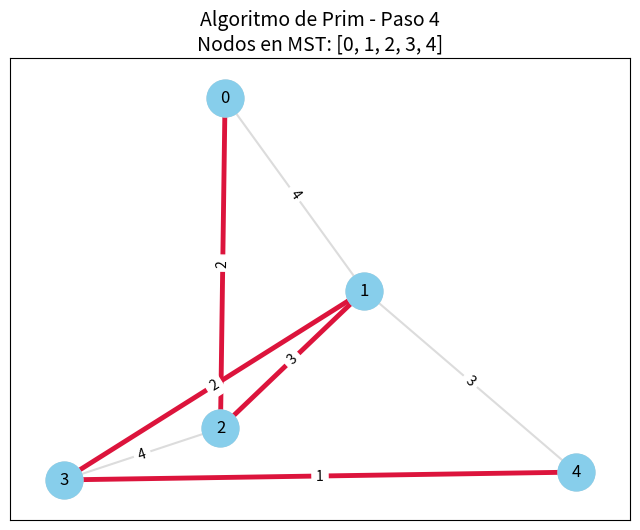

Write Python code to recreate this figure.
import matplotlib.pyplot as plt
import networkx as nx
import time

def algoritmo_prim_animado(vertices, aristas, nodo_inicio=0):
    
    # 1. Crear el grafo completo usando NetworkX
    G = nx.Graph()
    for u, v, w in aristas:
        G.add_edge(u, v, weight=w)
        
    # Inicialización de estructuras para Prim
    visitados = {nodo_inicio}
    aristas_mst = []
    costo_total = 0
    
    # Para guardar los "frames" de la animación
    pasos_graficos = []
    # Guardamos el estado inicial (solo el nodo de inicio visitado)
    pasos_graficos.append((set(visitados), list(aristas_mst)))

    print("=" * 50)
    print(# Al utilizar LaTeX para representar conjuntos matemáticos complejos, se encierra entre signos de dólar:
f"Iniciando Algoritmo de Prim desde el Nodo: {nodo_inicio}")
    print("=" * 50)

    # El MST debe tener exactamente V - 1 aristas
    while len(visitados) < len(vertices):
        min_arista = None
        min_peso = float('inf')
        
        # Buscar la arista con el menor peso que conecte el MST con un nodo no visitado
        for u, v, data in G.edges(data=True):
            w = data['weight']
            # Un extremo debe estar visitado y el otro no
            if u in visitados and v not in visitados:
                if w < min_peso:
                    min_peso, min_arista = w, (u, v)
            elif v in visitados and u not in visitados:
                if w < min_peso:
                    min_peso, min_arista = w, (v, u)

        if min_arista:
            u, v = min_arista
            visitados.add(v)
            aristas_mst.append((u, v, min_peso))
            costo_total += min_peso
            
            # Guardar estado para la animación
            pasos_graficos.append((set(visitados), list(aristas_mst)))
            
            # Paso a paso en consola
            print(f"-> Añadida arista ({u} - {v}) con peso {min_peso}")
            print(f"   Nodos visitados actualmente: {sorted(list(visitados))}\n")
        else:
            print("El grafo no es conexo. No se puede formar un MST completo.")
            break

    print("=" * 50)
    print(f"¡MST Completado! Costo Total: {costo_total}")
    print("=" * 50)
    
    # --- PARTE GRÁFICA ANIMADA ---
    print("\n[Abriendo interfaz gráfica... Cierra la ventana del grafo para terminar]")
    
    # Fijar las posiciones de los nodos para que no se muevan entre pasos
    pos = nx.spring_layout(G, seed=42) 
    
    # Habilitar modo interactivo de matplotlib
    plt.ion()
    fig, ax = plt.subplots(figsize=(8, 6))
    
    for i, (vis, aristas_actuales) in enumerate(pasos_graficos):
        ax.clear()
        ax.set_title(f"Algoritmo de Prim - Paso {i}\nNodos en MST: {sorted(list(vis))}", fontsize=14)
        
        # 1. Dibujar todos los nodos (Gris por defecto)
        nx.draw_networkx_nodes(G, pos, ax=ax, node_color='lightgray', node_size=700)
        # Resaltar los nodos que ya pertenecen al MST (Azul)
        nx.draw_networkx_nodes(G, pos, ax=ax, nodelist=list(vis), node_color='skyblue', node_size=700)
        
        # 2. Dibujar todas las aristas del grafo original (Gris claro)
        nx.draw_networkx_edges(G, pos, ax=ax, edge_color='gainsboro', width=1.5)
        
        # Resaltar las aristas que ya forman parte del MST (Rojo grueso)
        if aristas_actuales:
            edges_mst = [(u, v) for u, v, w in aristas_actuales]
            nx.draw_networkx_edges(G, pos, ax=ax, edgelist=edges_mst, edge_color='crimson', width=3.5)
            
        # 3. Etiquetas de los nodos y pesos de las aristas
        nx.draw_networkx_labels(G, pos, ax=ax, font_size=12, font_family='sans-serif')
        labels = nx.get_edge_attributes(G, 'weight')
        nx.draw_networkx_edge_labels(G, pos, edge_labels=labels, font_size=10, ax=ax)
        
        plt.draw()
        plt.pause(1.5)  # Pausa de 1.5 segundos por paso para apreciar el cambio
        
    plt.ioff() # Desactivar modo interactivo al terminar
    plt.show()

# --- DATOS DE PRUEBA ---
# Lista de vértices
nodos = [0, 1, 2, 3, 4]

# Lista de aristas en formato (nodo_origen, nodo_destino, peso)
conexiones = [
    (0, 1, 4),
    (0, 2, 2),
    (1, 2, 3),
    (1, 3, 2),
    (1, 4, 3),
    (2, 3, 4),
    (3, 4, 1)
]

# Ejecutar el algoritmo
algoritmo_prim_animado(nodos, conexiones, nodo_inicio=0)
